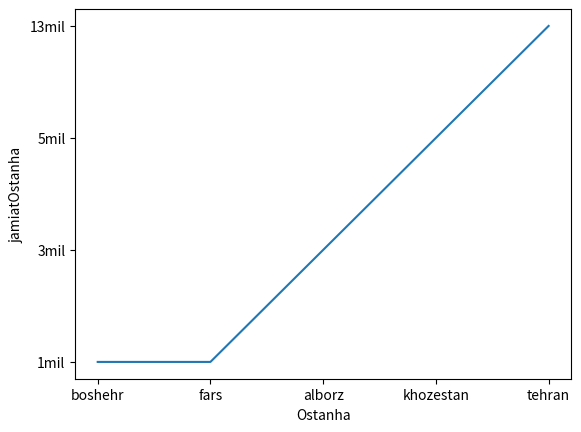

This chart was generated by the following Python code:
import matplotlib.pyplot as plt
plt.plot(['boshehr', 'fars','alborz' ,'khozestan', 'tehran',],['1mil','1mil','3mil','5mil','13mil'])
plt.xlabel('Ostanha')
plt.ylabel('jamiatOstanha')
plt.show()
